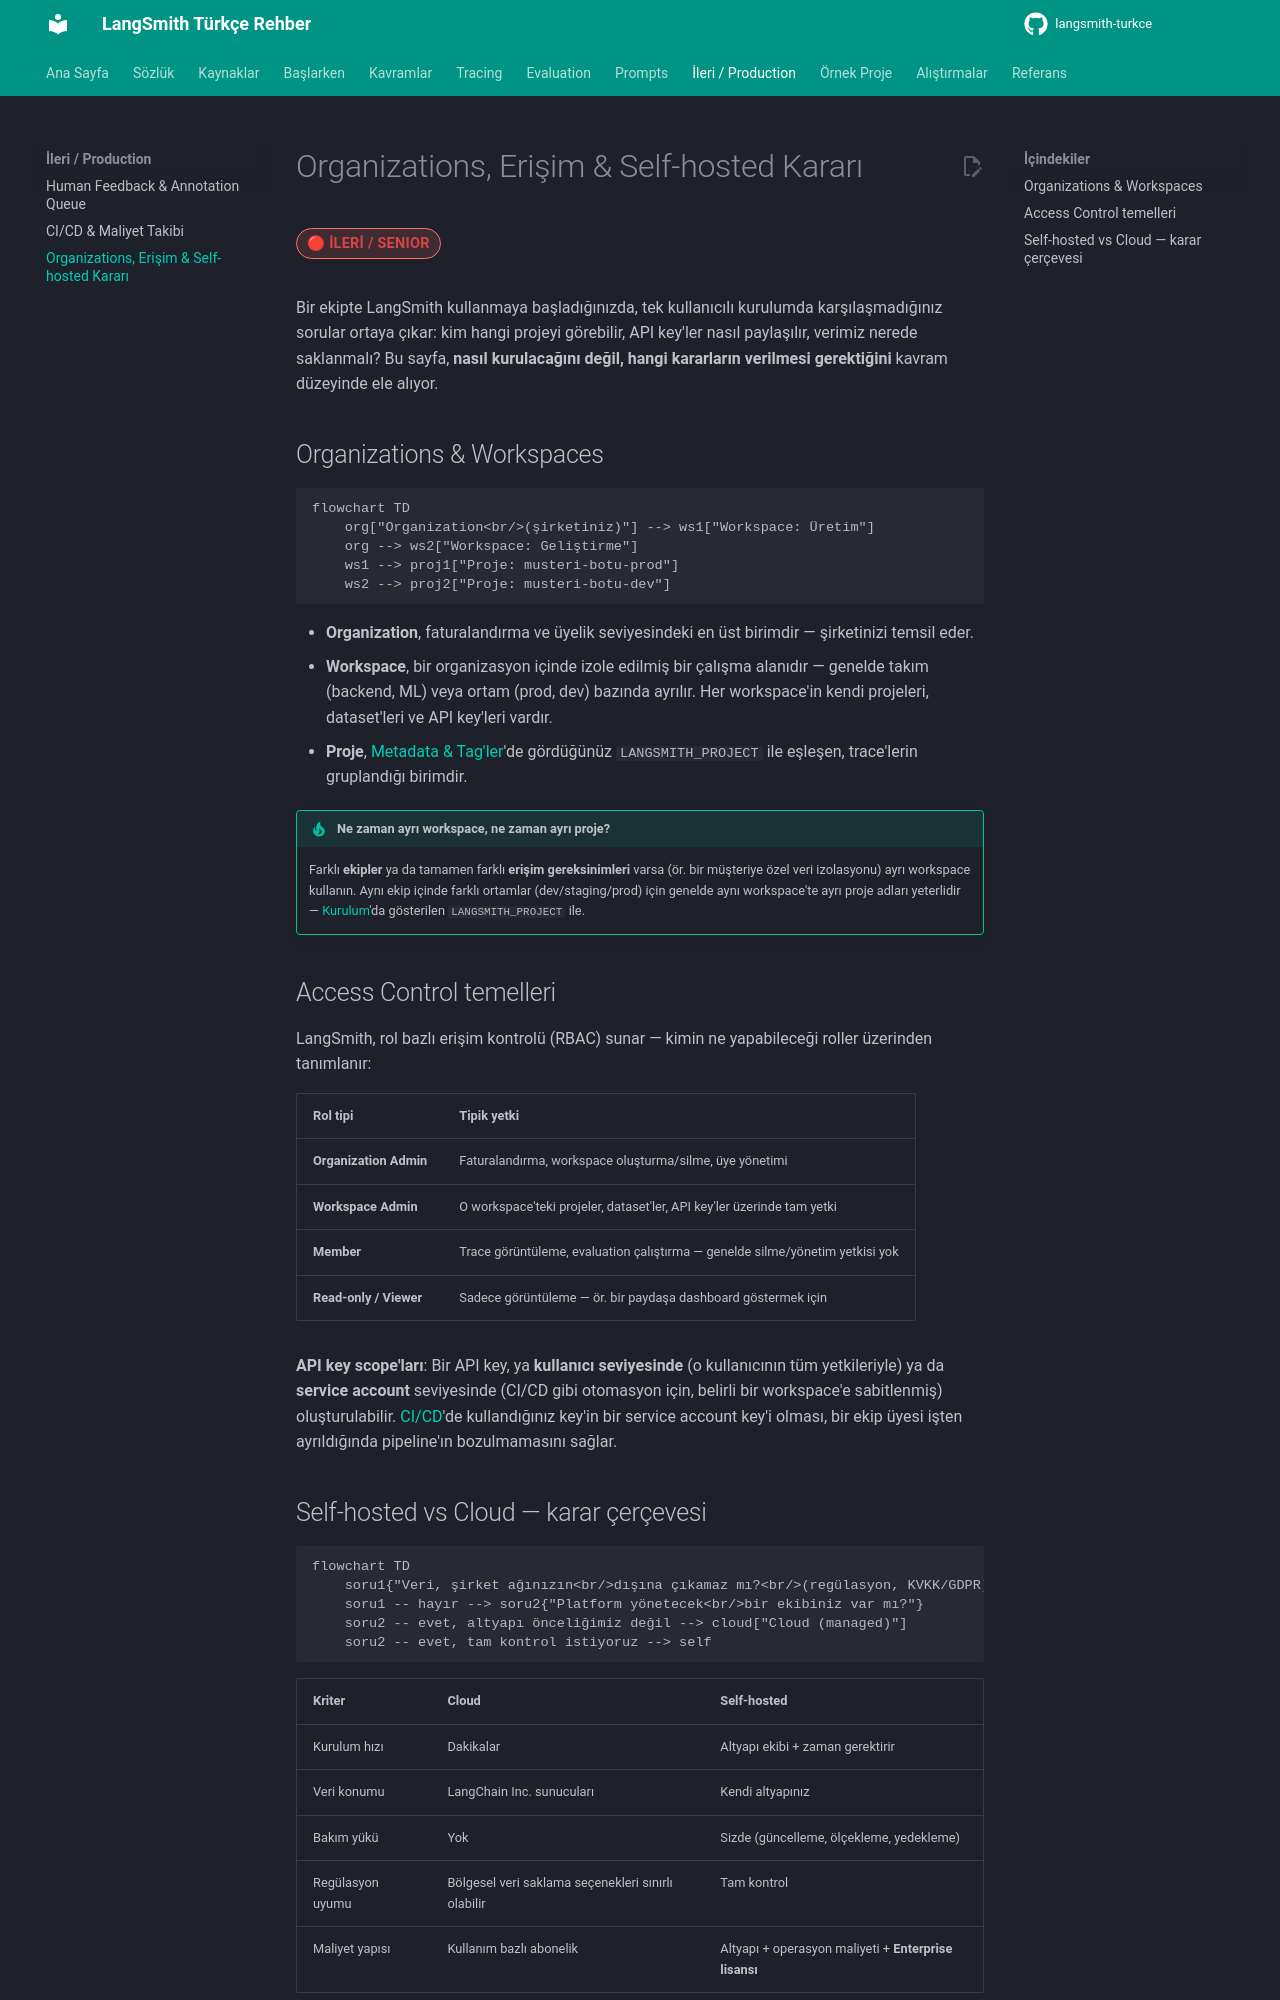

repository: emineksknc/langsmith-turkce · page: ileri-seviye/organizasyon-erisim/index.html · generator: mkdocs

# Organizations, Erişim & Self-hosted Kararı

<span class="badge badge-ileri">🔴 İLERİ / SENIOR</span>

Bir ekipte LangSmith kullanmaya başladığınızda, tek kullanıcılı kurulumda karşılaşmadığınız sorular ortaya çıkar: kim hangi projeyi görebilir, API key'ler nasıl paylaşılır, verimiz nerede saklanmalı? Bu sayfa, **nasıl kurulacağını değil, hangi kararların verilmesi gerektiğini** kavram düzeyinde ele alıyor.

## Organizations & Workspaces

```mermaid
flowchart TD
    org["Organization<br/>(şirketiniz)"] --> ws1["Workspace: Üretim"]
    org --> ws2["Workspace: Geliştirme"]
    ws1 --> proj1["Proje: musteri-botu-prod"]
    ws2 --> proj2["Proje: musteri-botu-dev"]
```

- **Organization**, faturalandırma ve üyelik seviyesindeki en üst birimdir — şirketinizi temsil eder.
- **Workspace**, bir organizasyon içinde izole edilmiş bir çalışma alanıdır — genelde takım (backend, ML) veya ortam (prod, dev) bazında ayrılır. Her workspace'in kendi projeleri, dataset'leri ve API key'leri vardır.
- **Proje**, [Metadata & Tag'ler](../tracing/metadata-taglar.md)'de gördüğünüz `LANGSMITH_PROJECT` ile eşleşen, trace'lerin gruplandığı birimdir.

!!! tip "Ne zaman ayrı workspace, ne zaman ayrı proje?"
    Farklı **ekipler** ya da tamamen farklı **erişim gereksinimleri** varsa (ör. bir müşteriye özel veri izolasyonu) ayrı workspace kullanın. Aynı ekip içinde farklı ortamlar (dev/staging/prod) için genelde aynı workspace'te ayrı proje adları yeterlidir — [Kurulum](../baslangic/kurulum.md)'da gösterilen `LANGSMITH_PROJECT` ile.

## Access Control temelleri

LangSmith, rol bazlı erişim kontrolü (RBAC) sunar — kimin ne yapabileceği roller üzerinden tanımlanır:

| Rol tipi | Tipik yetki |
|---|---|
| **Organization Admin** | Faturalandırma, workspace oluşturma/silme, üye yönetimi |
| **Workspace Admin** | O workspace'teki projeler, dataset'ler, API key'ler üzerinde tam yetki |
| **Member** | Trace görüntüleme, evaluation çalıştırma — genelde silme/yönetim yetkisi yok |
| **Read-only / Viewer** | Sadece görüntüleme — ör. bir paydaşa dashboard göstermek için |

**API key scope'ları**: Bir API key, ya **kullanıcı seviyesinde** (o kullanıcının tüm yetkileriyle) ya da **service account** seviyesinde (CI/CD gibi otomasyon için, belirli bir workspace'e sabitlenmiş) oluşturulabilir. [CI/CD](cicd-maliyet.md)'de kullandığınız key'in bir service account key'i olması, bir ekip üyesi işten ayrıldığında pipeline'ın bozulmamasını sağlar.
